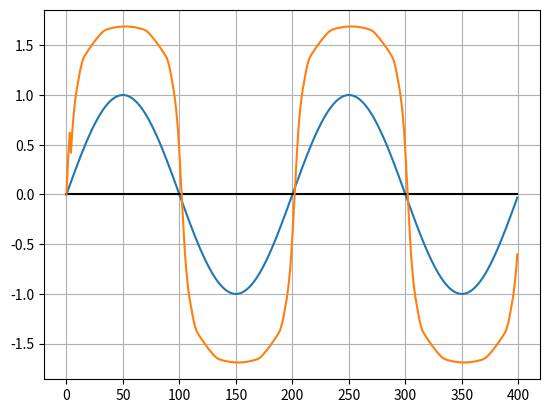

Recreate this plot in Python.
import os
import sys
from scipy import signal
import numpy as np
import math

import matplotlib.pyplot as plt
import matplotlib.pyplot as y1_plt
import matplotlib.pyplot as y2_plt
import matplotlib.pyplot as y3_plt


cycle_length = 200
cycle_count = 2
wave_length = cycle_length*cycle_count
buffer_length = cycle_length*cycle_count
r1 = 1000.0
r2 = 2000.0
r3 = 500.0
r4 = 120.0
r5 = 50.0
gain = 5
edge = 1
mix = 1.0

k = [[0.0]*5 for i in range(5)]
v = [[0.0]*4 for i in range(3)]
x = range(0, wave_length)
wave = [0]*wave_length
line = [0]*wave_length
v_in = [0]*wave_length
v_in2 = [0]*wave_length
v_out1 = [0]*wave_length
v_out2 = [0]*wave_length
v_out_filtered = [0]*wave_length


k[4][0] = r2*r3*r4*r5
k[4][1] = r1*r3*r4*r5
k[4][2] = r1*r2*r4*r5
k[4][3] = r1*r2*r3*r5
k[4][4] = r1*r2*r3*r4

k[3][0] = r2*r3*r4
k[3][1] = r1*r3*r4
k[3][2] = r1*r2*r4
k[3][3] = r1*r2*r3
k[3][4] = 0

k[2][0] = r2*r3
k[2][1] = r1*r3
k[2][2] = r1*r2
k[2][3] = 0
k[2][4] = 0

k[1][0] = r2
k[1][1] = r1
k[1][2] = 00
k[1][3] = 00
k[1][4] = 0

k[0][0] = 1
k[0][1] = 0
k[0][2] = 0
k[0][3] = 0
k[0][4] = 0

v[0][0] = 0.10
v[0][1] = 0.400
v[0][2] = 0.7
v[0][3] = 1.0
v[1][0] = 0.30
v[1][1] = 0.600
v[1][2] = 0.9
v[1][3] = 1.1
v[2][0] = 0.80
v[2][1] = 0.900
v[2][2] = 1.0
v[2][3] = 1.1

v1 = 0.0
v2 = 0.0
v3 = 0.0
v4 = 0.0


for i in range(0,wave_length):
        wave[i] = 1.0000*math.sin(math.pi*2*i/(cycle_length))
        v_in[i] = math.sin(math.pi*2*i/(cycle_length))

break_state = 0

kIndex = 0
old_kIndex = 0
last_out = 0.0
reset_kIndex_count = 0
v_measure = 0.0
for j in range(0,cycle_count):

    for i in range(0,cycle_length):

        if(0.000 <= v_in[200*j+i]):
            v1 = v[edge][0]
            v2 = v[edge][1]
            v3 = v[edge][2]
            v4 = v[edge][3]
            while True:
                k1 = k[kIndex][0]
                k2 = k[kIndex][1]
                k3 = k[kIndex][2]
                k4 = k[kIndex][3]
                k5 = k[kIndex][4]
                v_out1[200*j+i] = (v_in[200*j+i]*gain*k1 + v1*k2 + v2*k3 + v3*k4 + v4*k5)/(k1 + k2 + k3 + k4 + k5)

                if kIndex == 0:
                    if v_out1[200*j+i] > v[edge][kIndex]: #too high, increment kIndex
                        kIndex += 1
                    else:
                        break
                elif kIndex == 4:
                    if v_out1[200*j+i] < v[edge][kIndex-1]: #too low, decrement kIndex
                        kIndex -= 1
                    else:
                        break
                else:
                    if v_out1[200*j+i] > v[edge][kIndex]: #too high, increment kIndex
                        kIndex += 1
                    elif v_out1[200*j+i] < v[edge][kIndex-1]: #too low, decrement kIndex
                        kIndex -= 1
                    else:
                        break
        else:
            v1 = -v[edge][0]
            v2 = -v[edge][1]
            v3 = -v[edge][2]
            v4 = -v[edge][3]
            while True:
                k1 = k[kIndex][0]
                k2 = k[kIndex][1]
                k3 = k[kIndex][2]
                k4 = k[kIndex][3]
                k5 = k[kIndex][4]
                v_out1[200*j+i] = (v_in[200*j+i]*gain*k1 + v1*k2 + v2*k3 + v3*k4 + v4*k5)/(k1 + k2 + k3 + k4 + k5)
                if kIndex == 0:
                    if v_out1[200*j+i] < -v[edge][kIndex]: #too low, increment kIndex
                        kIndex += 1
                    else:
                        break
                elif kIndex == 4:
                    if v_out1[200*j+i] > -v[edge][kIndex-1]: #too high, decrement kIndex
                        kIndex -= 1
                    else:
                        break
                else:
                    if v_out1[200*j+i] < -v[edge][kIndex]: #too low, increment kIndex
                        kIndex += 1
                    elif v_out1[200*j+i] > -v[edge][kIndex-1]: #too high, decrement kIndex
                        kIndex -= 1
                    else:
                        break
        v_out2[200*j+i] = 1.5*((1.0-mix)*v_in[200*j+i]+ mix*v_out1[200*j+i])

for i in range(0,wave_length):
    if(i < 4):
        v_out_filtered[i] = v_out2[i]
    else:
        v_out_filtered[i] = (v_out2[i-4]+v_out2[i-3]+v_out2[i-2]+v_out2[i-1]+v_out2[i])/5;

y1_plt.plot(x, v_in)
y2_plt.plot(x, line,'k')
y3_plt.plot(x, v_out_filtered)

plt.grid(which='both', axis='both')

plt.show()
